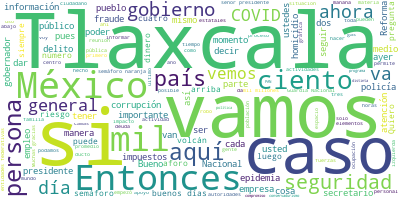

The file beside this chart, header and first rows:
Participante, Texto, Sentimiento, Palabras, Dia, Mes, Anio
PRESIDENTE ANDRES MANUEL LOPEZ OBRADOR, Buenos días., 0.9384, 2, 16, 6, 2020
PRESIDENTE ANDRES MANUEL LOPEZ OBRADOR, Nos da mucho gusto amanecer aquí, en Tla…, 0.8093, 28, 16, 6, 2020
PRESIDENTE ANDRES MANUEL LOPEZ OBRADOR, Vamos a escuchar el informe del ciudadan…, 0.008102, 78, 16, 6, 2020
PRESIDENTE ANDRES MANUEL LOPEZ OBRADOR, Comenzamos con el ciudadano gobernador, …, 0.8462, 29, 16, 6, 2020
MARCO ANTONIO MENA RODRIGUEZ, : Muchas gracias, señor presidente. Bien…, 0.4266, 8, 16, 6, 2020
MARCO ANTONIO MENA RODRIGUEZ, Muchas gracias a la señora secretaria, s…, 0.008723, 17, 16, 6, 2020
MARCO ANTONIO MENA RODRIGUEZ, Tuvimos la reunión de Gabinete de Seguri…, 0.5054, 72, 16, 6, 2020
MARCO ANTONIO MENA RODRIGUEZ, En general, somos un estado que no tiene…, 0.4051, 64, 16, 6, 2020
MARCO ANTONIO MENA RODRIGUEZ, En el caso de Tlaxcala debo destacar, ag…, 0.4396, 36, 16, 6, 2020
MARCO ANTONIO MENA RODRIGUEZ, Nuestra Secretaría de Seguridad Ciudadan…, 0.512, 39, 16, 6, 2020
MARCO ANTONIO MENA RODRIGUEZ, En el caso de Tlaxcala hemos también ref…, 0.05758, 34, 16, 6, 2020
MARCO ANTONIO MENA RODRIGUEZ, Y en materia de equipamiento y capacitac…, 0.1367, 30, 16, 6, 2020
MARCO ANTONIO MENA RODRIGUEZ, La seguridad no solamente es un aspecto …, 0.7549, 47, 16, 6, 2020
MARCO ANTONIO MENA RODRIGUEZ, Tenemos finanzas sanas, somos el único e…, 0.03681, 61, 16, 6, 2020
MARCO ANTONIO MENA RODRIGUEZ, 2019 fue un año muy positivo en lo econó…, 0.9318, 35, 16, 6, 2020
MARCO ANTONIO MENA RODRIGUEZ, Quiero reconocer al gobierno federal que…, 0.5492, 50, 16, 6, 2020
MARCO ANTONIO MENA RODRIGUEZ, En materia de salud quiero dar mi pésame…, 0.01547, 34, 16, 6, 2020
MARCO ANTONIO MENA RODRIGUEZ, Quiero también reconocer la labor heroic…, 0.1267, 53, 16, 6, 2020
MARCO ANTONIO MENA RODRIGUEZ, Quiero destacar que hemos tenido un impa…, 0.05485, 63, 16, 6, 2020
MARCO ANTONIO MENA RODRIGUEZ, En el caso del equipo médico de Tlaxcala…, 0.04079, 77, 16, 6, 2020
MARCO ANTONIO MENA RODRIGUEZ, No únicamente estamos teniendo un impact…, 0.2543, 24, 16, 6, 2020
MARCO ANTONIO MENA RODRIGUEZ, Hemos establecido una forma de contacto …, 0.07053, 87, 16, 6, 2020
MARCO ANTONIO MENA RODRIGUEZ, También hemos establecido el equivalente…, 0.4197, 83, 16, 6, 2020
MARCO ANTONIO MENA RODRIGUEZ, Quiero cerrar diciendo que ha sido un es…, 0.509, 73, 16, 6, 2020
MARCO ANTONIO MENA RODRIGUEZ, Y quiero nuevamente agradecer al señor p…, 0.4875, 25, 16, 6, 2020
LUIS CRESENCIO SANDOVAL GONZALEZ, Con su permiso, señor presidente. Si pon…, 0.1504, 11, 16, 6, 2020
LUIS CRESENCIO SANDOVAL GONZALEZ, En cuanto a la situación de seguridad pú…, 0.01827, 69, 16, 6, 2020
LUIS CRESENCIO SANDOVAL GONZALEZ, Estos eventos delictivos dentro de la si…, 0.5354, 51, 16, 6, 2020
LUIS CRESENCIO SANDOVAL GONZALEZ, Hay un delito que se identifica dentro d…, 0.5336, 97, 16, 6, 2020
LUIS CRESENCIO SANDOVAL GONZALEZ, En homicidios dolosos por entidad federa…, 0.04194, 57, 16, 6, 2020
LUIS CRESENCIO SANDOVAL GONZALEZ, En esta incidencia, aquí tenemos 17 muni…, 0.3422, 52, 16, 6, 2020
LUIS CRESENCIO SANDOVAL GONZALEZ, En cuanto a fuerzas de seguridad pública…, 0.09032, 65, 16, 6, 2020
LUIS CRESENCIO SANDOVAL GONZALEZ, En cuanto a fuerzas de seguridad del Est…, 0.01846, 74, 16, 6, 2020
LUIS CRESENCIO SANDOVAL GONZALEZ, El estado tiene dos coordinaciones regio…, 0.5034, 70, 16, 6, 2020
LUIS CRESENCIO SANDOVAL GONZALEZ, En base a esta… reducir incidencia delic…, 0.002161, 56, 16, 6, 2020
LUIS CRESENCIO SANDOVAL GONZALEZ, Sobre el robo de hidrocarburos tenemos d…, 0.0003662, 70, 16, 6, 2020
LUIS CRESENCIO SANDOVAL GONZALEZ, Se han asegurado 45 vehículos, las tomas…, 0.005063, 54, 16, 6, 2020
LUIS CRESENCIO SANDOVAL GONZALEZ, La distancia entre ambos ductos es muy r…, 0.5497, 35, 16, 6, 2020
LUIS CRESENCIO SANDOVAL GONZALEZ, En el ámbito de la atención a la emergen…, 0.2271, 39, 16, 6, 2020
LUIS CRESENCIO SANDOVAL GONZALEZ, Seguridad e instalaciones. Tenemos seis …, 0.8546, 45, 16, 6, 2020
LUIS CRESENCIO SANDOVAL GONZALEZ, Finalmente, a lo que corresponde a Plan …, 0.01047, 45, 16, 6, 2020
LUIS CRESENCIO SANDOVAL GONZALEZ, Es todo. Muchas gracias., 0.6909, 4, 16, 6, 2020
HUGO LOPEZ-GATELL RAMIREZ, Buenos días. Con su permiso, señor presi…, 0.5914, 20, 16, 6, 2020
HUGO LOPEZ-GATELL RAMIREZ, Voy a presentar de manera sintética el c…, 0.4913, 27, 16, 6, 2020
HUGO LOPEZ-GATELL RAMIREZ, Tenemos 15 días desde que iniciamos este…, 0.1477, 33, 16, 6, 2020
HUGO LOPEZ-GATELL RAMIREZ, La epidemia de COVID es una epidemia que…, 0.1314, 66, 16, 6, 2020
HUGO LOPEZ-GATELL RAMIREZ, Es por esto que en este planteamiento de…, 0.493, 52, 16, 6, 2020
HUGO LOPEZ-GATELL RAMIREZ, Aquí tenemos la representación del semáf…, 0.0934, 96, 16, 6, 2020
HUGO LOPEZ-GATELL RAMIREZ, Podemos ver que la mitad de las entidade…, 0.2913, 44, 16, 6, 2020
HUGO LOPEZ-GATELL RAMIREZ, En el caso de Tlaxcala se encuentra en e…, 0.6903, 84, 16, 6, 2020
HUGO LOPEZ-GATELL RAMIREZ, Quisiera destacar algunos de los cambios…, 0.1399, 80, 16, 6, 2020
HUGO LOPEZ-GATELL RAMIREZ, Aquí con ello, con este ejemplo concreto…, 0.6943, 85, 16, 6, 2020
HUGO LOPEZ-GATELL RAMIREZ, Lo mismo los establecimientos comerciale…, 0.5256, 32, 16, 6, 2020
HUGO LOPEZ-GATELL RAMIREZ, Algunos servicios a domicilio como las p…, 0.05554, 41, 16, 6, 2020
HUGO LOPEZ-GATELL RAMIREZ, En los parques públicos también ampliamo…, 0.9796, 24, 16, 6, 2020
HUGO LOPEZ-GATELL RAMIREZ, Dos indicadores o dos variables son las …, 0.5264, 87, 16, 6, 2020
HUGO LOPEZ-GATELL RAMIREZ, En otras actividades como la provisión d…, 0.9197, 35, 16, 6, 2020
HUGO LOPEZ-GATELL RAMIREZ, Definitivamente en el semáforo naranja p…, 0.2644, 26, 16, 6, 2020
HUGO LOPEZ-GATELL RAMIREZ, En la siguiente podemos ver gimnasios y …, 0.3398, 34, 16, 6, 2020
HUGO LOPEZ-GATELL RAMIREZ, Cines, teatros y otros establecimientos …, 0.3271, 61, 16, 6, 2020
... 155 more rows
